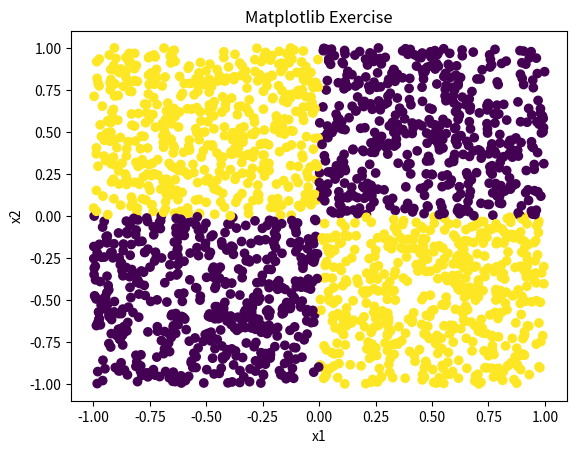

Here is the Python script that generated this plot:
#creating XOR gate like functionality using python and then plotting them


# Import required libraries
import numpy as np
import matplotlib.pyplot as plt

# Make 1D arrays for x and y axes and spread them around -1 and 1
x1 = (np.random.random(2000)-0.5)*2
x2 = (np.random.random(2000)-0.5)*2

# Make an array for color picking
Y = np.zeros(2000)

for e in range(len(Y)):
  if (x1[e] <= 0 and x2[e] > 0) or (x1[e] > 0 and x2[e] <= 0):
    Y[e] = 1

# Plot it all
plt.xlabel('x1')
plt.ylabel('x2')
plt.title('Matplotlib Exercise')
plt.scatter(x1,x2,c=Y)
plt.show()
